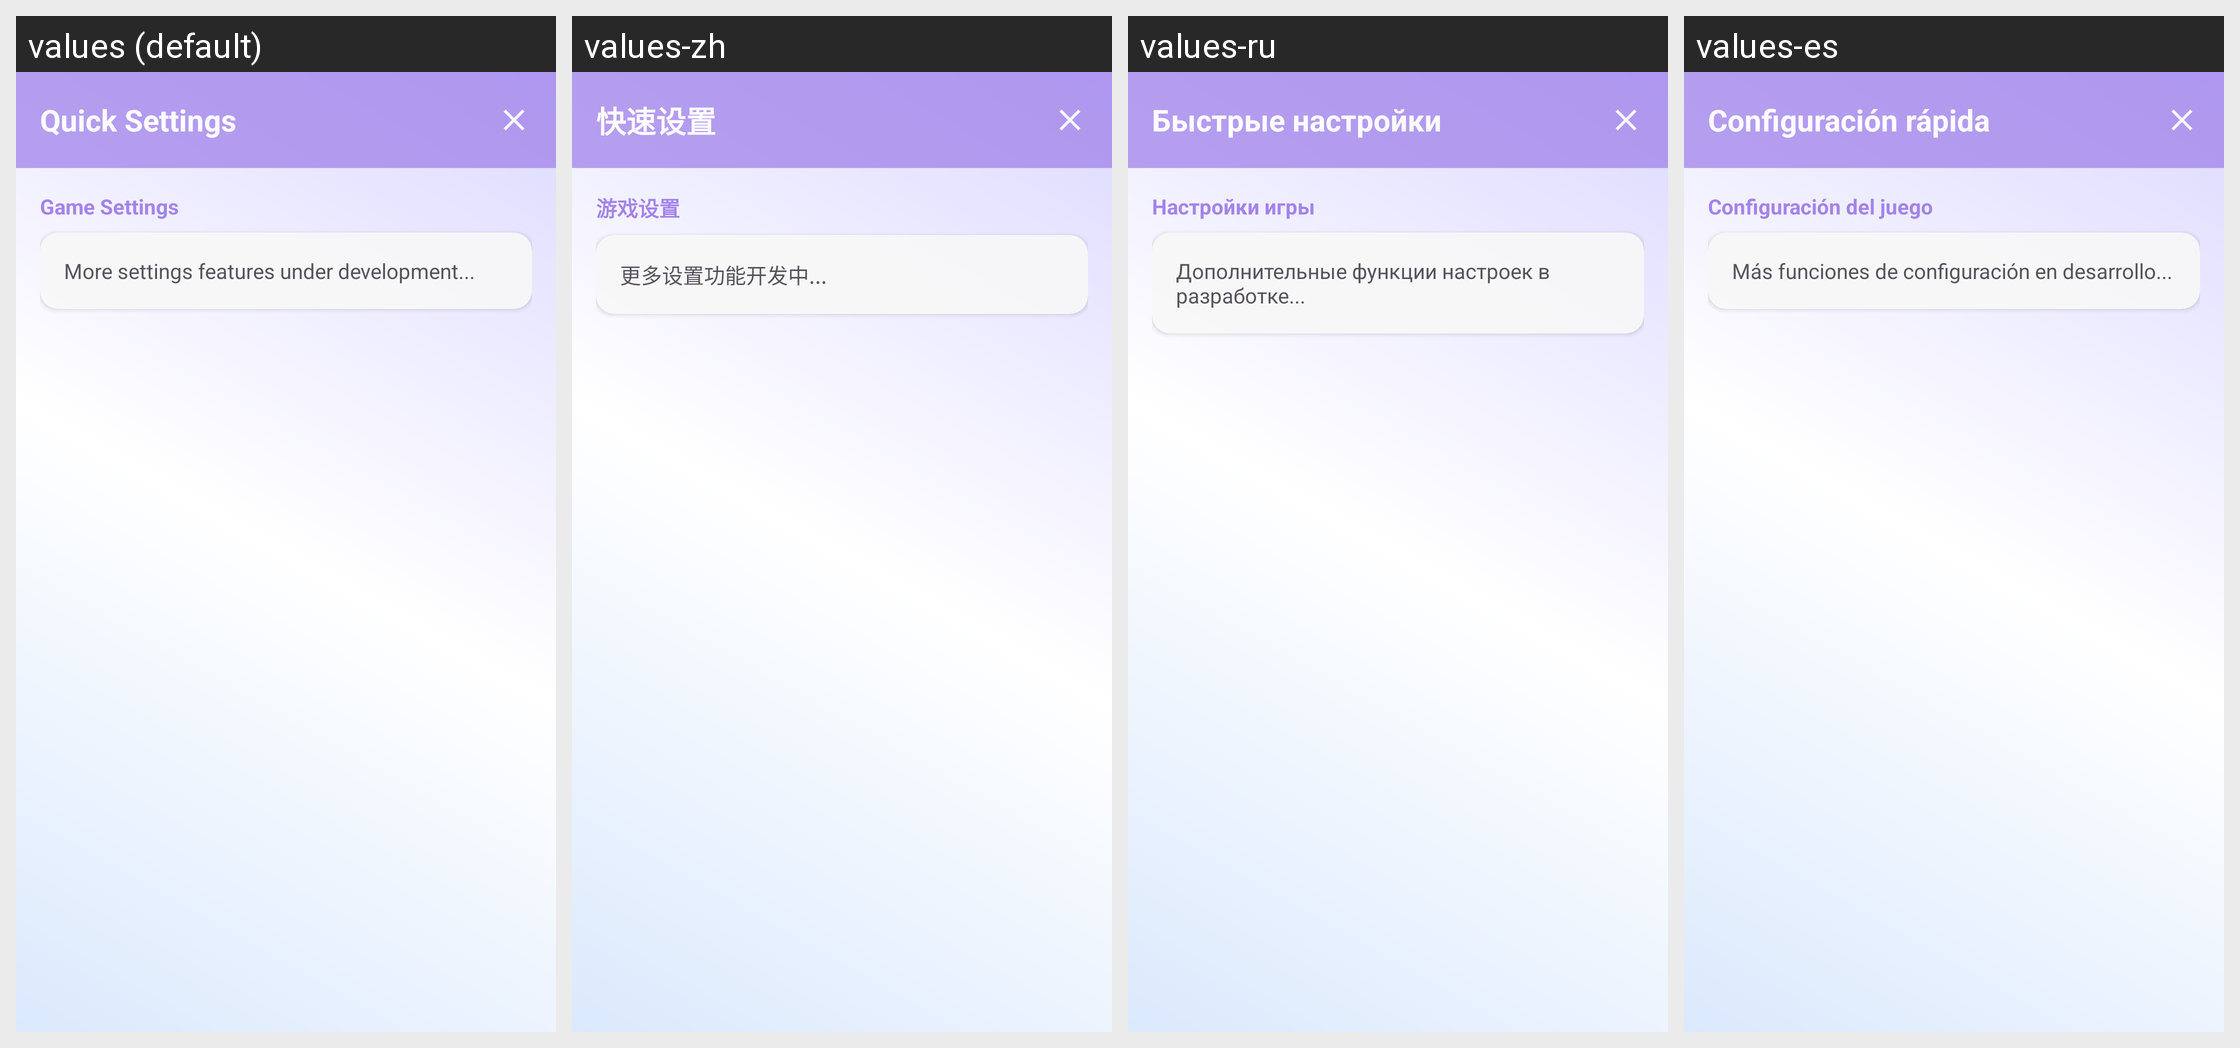

Translations of the strings shown on this Android screen, per locale in the grid:
Android screen res/layout/dialog_game_quick_settings_panel.xml rendered under 4 locales, left to right: values (default), values-zh, values-ru, values-es. Device: Nexus 5 (rendered at 1080×1920; each locale shown at half size, 540×960, under a caption strip naming it); theme Theme.raLaunch.
Other locales in the repository, not shown: values-en.
Strings drawn on this screen, with the default value and each locale's value (text and hints the layout hard-codes, and strings that could not be matched under every locale, appear in the picture but are not listed):

quick_settings_title
  values: Quick Settings
  values-zh: 快速设置
  values-ru: Быстрые настройки
  values-es: Configuración rápida

game_settings_title
  values: Game Settings
  values-zh: 游戏设置
  values-ru: Настройки игры
  values-es: Configuración del juego

more_settings_developing
  values: More settings features under development...
  values-zh: 更多设置功能开发中...
  values-ru: Дополнительные функции настроек в разработке...
  values-es: Más funciones de configuración en desarrollo...
